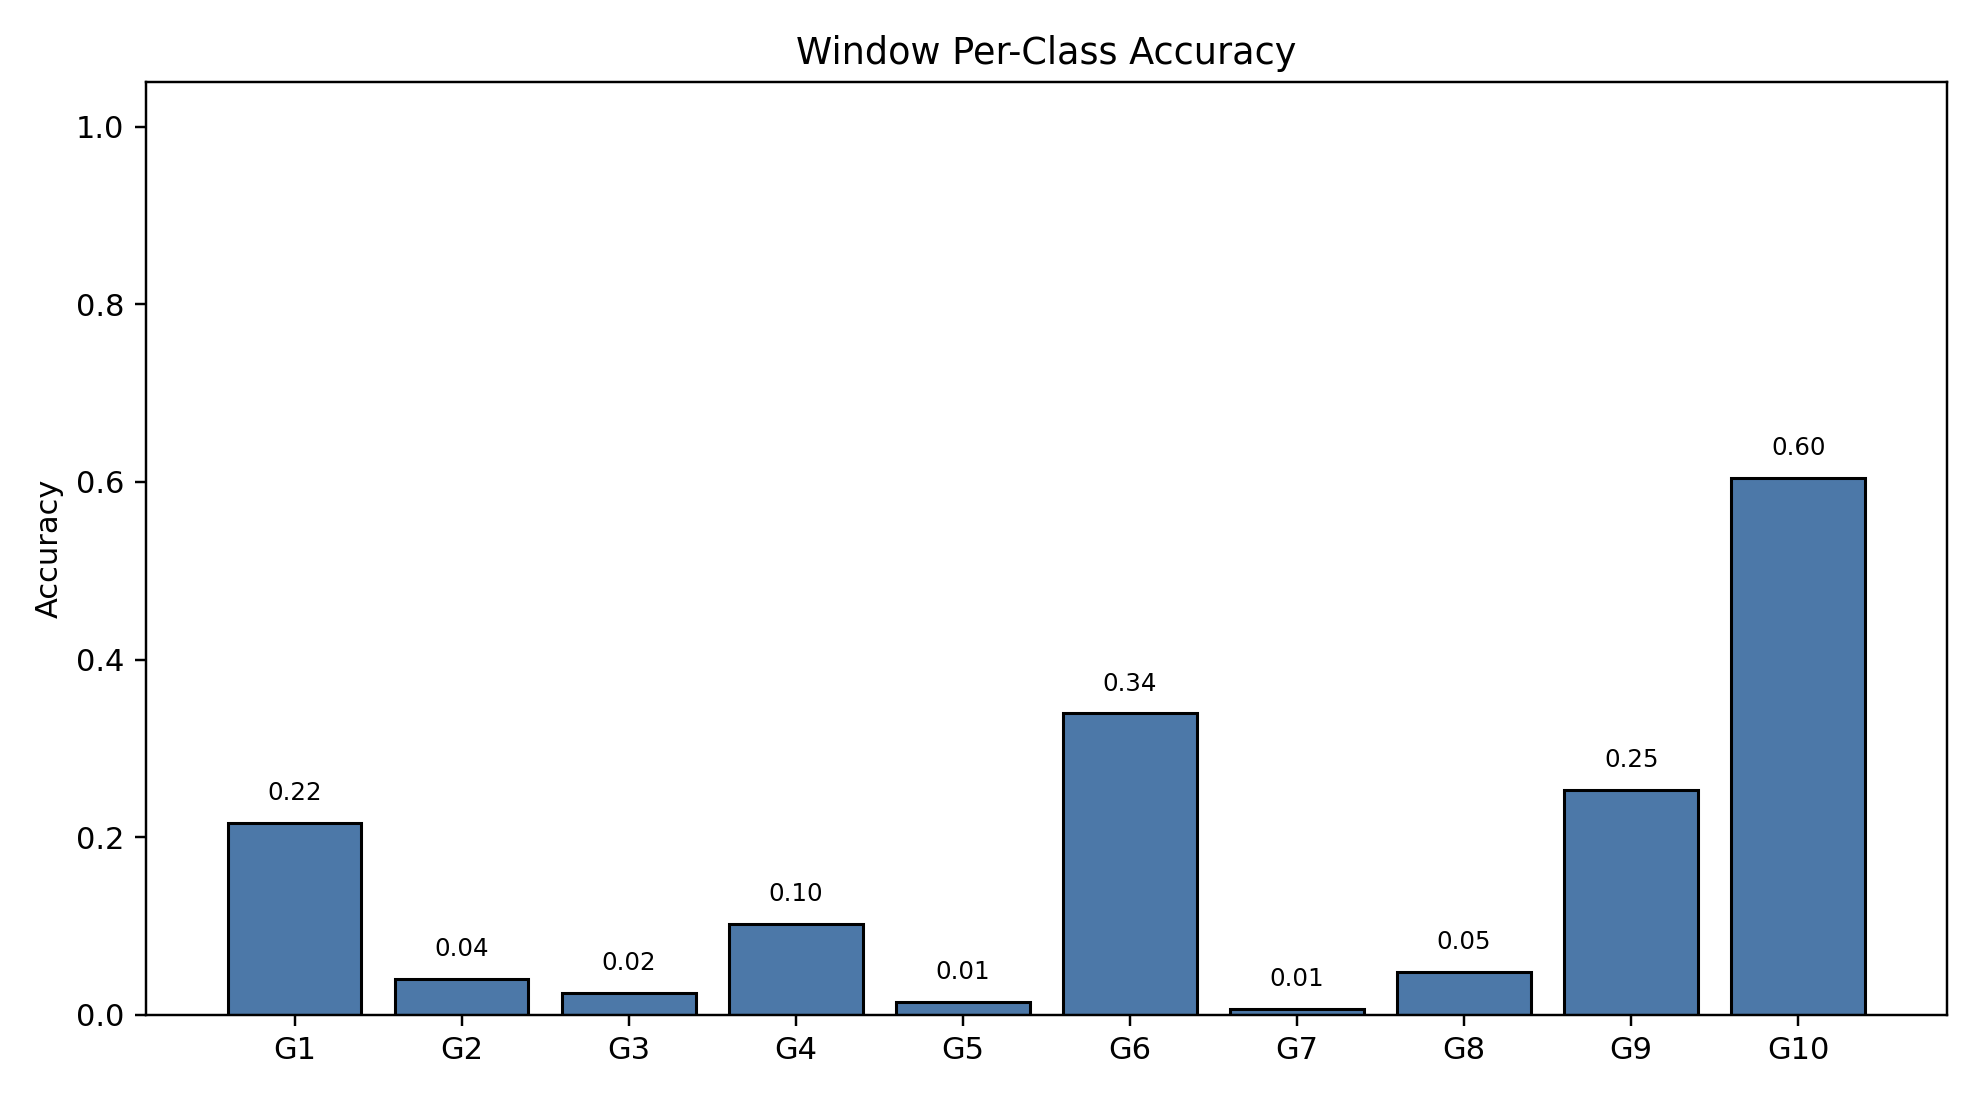

Data behind this chart, as committed beside it:
class_index, gesture_id, support, correct, accuracy
0, 1, 790, 171, 0.2165
1, 2, 692, 28, 0.04046
2, 3, 766, 19, 0.0248
3, 4, 743, 76, 0.1023
4, 5, 735, 11, 0.01497
5, 6, 763, 259, 0.3394
6, 7, 755, 5, 0.006623
7, 8, 707, 34, 0.04809
8, 9, 687, 174, 0.2533
9, 10, 683, 413, 0.6047
